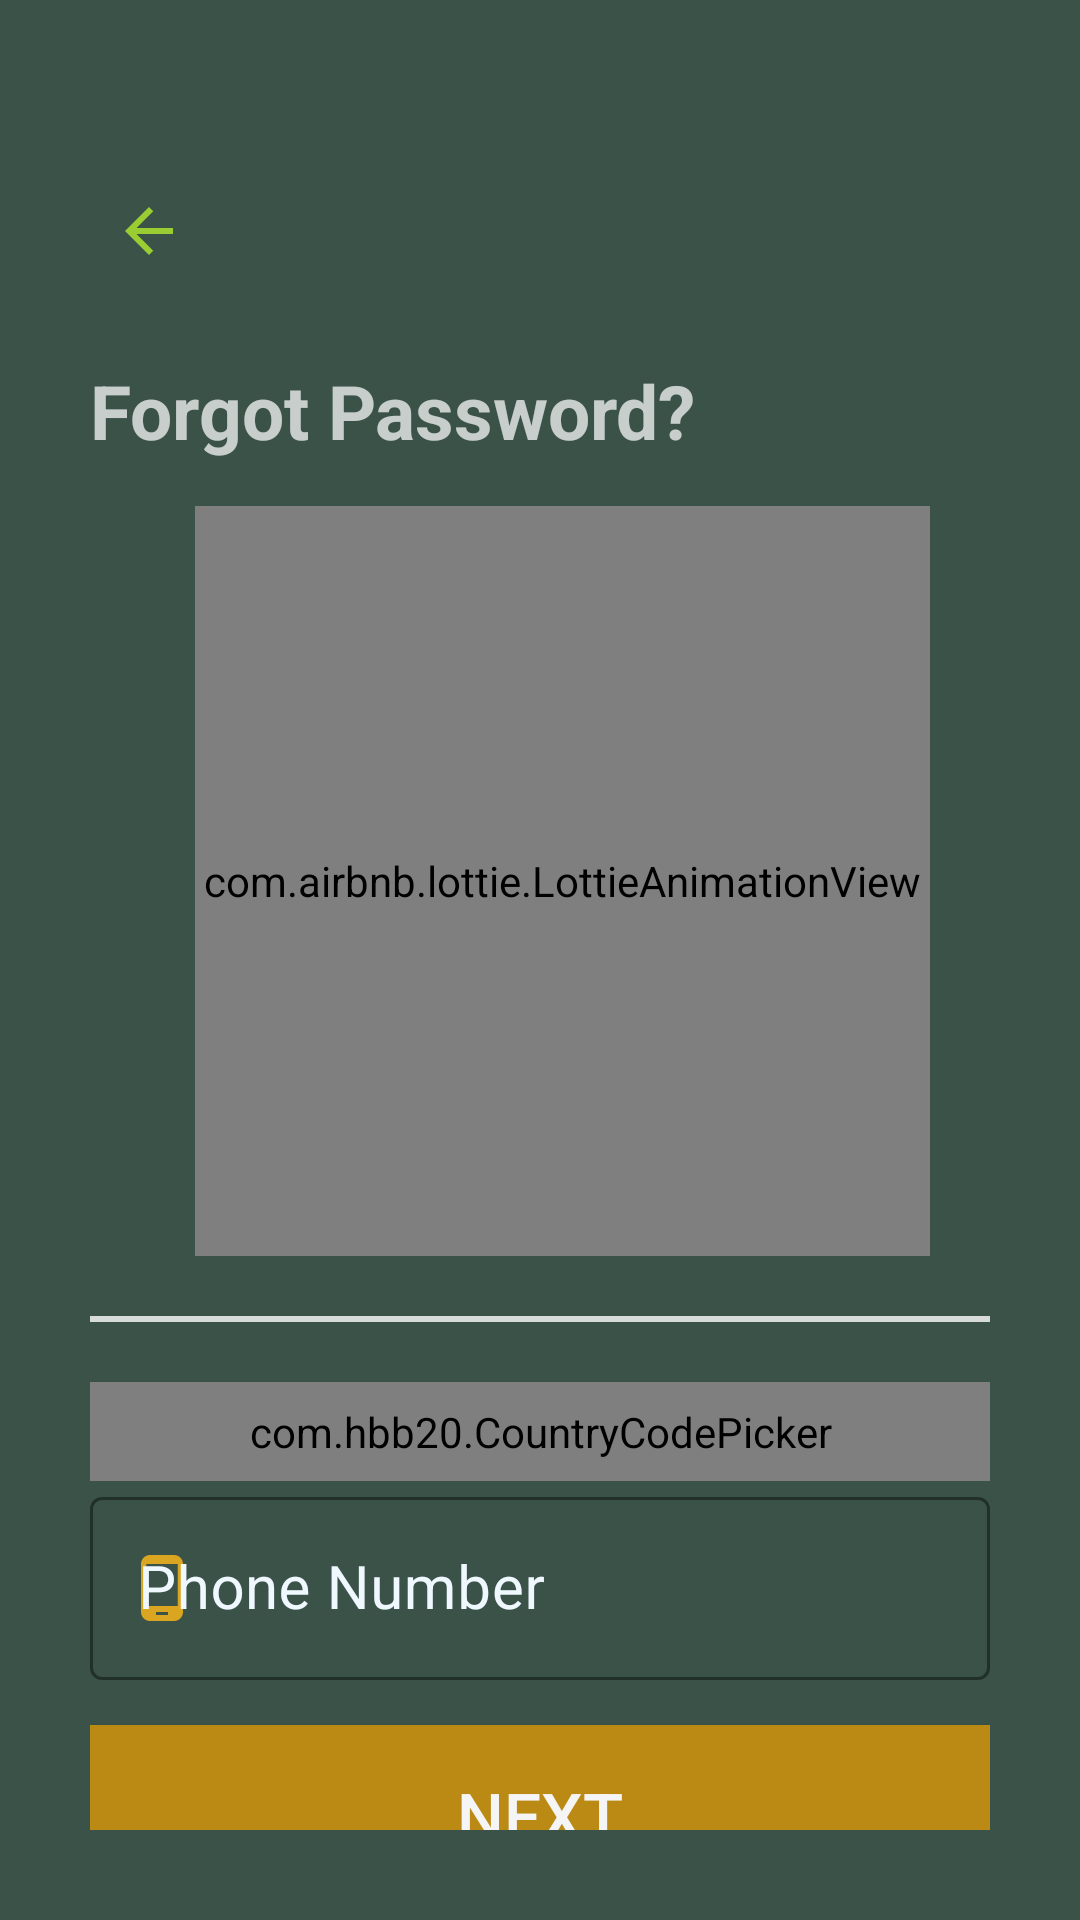

Here is an Android app screen rendered from its layout file. Give the layout XML and the strings, colors and styles it references.
<!-- AndroidManifest.xml: application theme Theme.MediSpot -->
<!-- res/layout/activity_forgot_password.xml -->
<?xml version="1.0" encoding="utf-8"?>
<androidx.appcompat.widget.LinearLayoutCompat xmlns:android="http://schemas.android.com/apk/res/android"
    xmlns:app="http://schemas.android.com/apk/res-auto"
    xmlns:tools="http://schemas.android.com/tools"
    android:layout_width="match_parent"
    android:layout_height="match_parent"
    tools:context=".CommonFiles.LoginSignup.ForgotPassword"
    android:background="@color/Drawable_color">

    <LinearLayout
        android:layout_width="match_parent"
        android:layout_height="match_parent"
        android:padding="30dp"
        android:orientation="vertical"
        android:transitionName="signup_screen">

        <LinearLayout
            android:layout_width="match_parent"
            android:layout_height="wrap_content"
            android:layout_marginTop="10dp"
            android:orientation="vertical">

            <ImageView
                android:id="@+id/back_btn"
                android:layout_width="45dp"
                android:layout_height="wrap_content"
                android:layout_marginTop="20dp"
                android:padding="5dp"
                android:onClick="back_btn"
                android:src="@drawable/ic_baseline_arrow_back_24"/>

            <TextView
                android:layout_width="wrap_content"
                android:layout_height="match_parent"
                android:text="Forgot Password?"
                android:layout_marginTop="20dp"
                android:layout_marginBottom="15dp"
                android:textColor="#B7FFFFFF"
                android:textSize="25dp"
                android:textStyle="bold"
                android:textAllCaps="false"/>


            <LinearLayout
                android:layout_width="260dp"
                android:layout_height="250dp"
                app:layout_constraintStart_toStartOf="parent"
                app:layout_constraintEnd_toEndOf="parent"
                app:layout_constraintTop_toTopOf="parent"
                android:layout_gravity="center">

                <com.airbnb.lottie.LottieAnimationView
                    android:layout_width="match_parent"
                    android:layout_height="match_parent"
                    android:layout_marginLeft="15dp"
                    android:layout_gravity="center"
                    app:lottie_autoPlay="true"
                    app:lottie_loop="true"
                    app:lottie_rawRes="@raw/forgotpassword"
                    app:lottie_speed="0.7"/>
            </LinearLayout>

            <View
                android:layout_width="match_parent"
                android:layout_height="2dp"
                android:background="#D7F5F5F5"
                android:layout_marginTop="20dp"
                android:layout_marginBottom="20dp"
                />

            <LinearLayout
                android:layout_width="match_parent"
                android:layout_height="match_parent"
                android:orientation="vertical">

                <com.hbb20.CountryCodePicker
                    android:id="@+id/country_code"
                    android:layout_width="match_parent"
                    android:layout_height="wrap_content"
                    android:background="@color/white"
                    android:padding="7dp"
                    app:ccp_autoDetectCountry="true"
                    app:ccp_showFlag="true"
                    app:ccp_showNameCode="true"/>


                <com.google.android.material.textfield.TextInputLayout
                    android:id="@+id/phone_num"
                    style="@style/Widget.MaterialComponents.TextInputLayout.OutlinedBox"
                    android:layout_width="match_parent"
                    android:layout_height="wrap_content"
                    android:hint="Phone Number"
                    android:textColorHint="@color/AliceBlue"
                    app:boxStrokeColor="@color/GoldenRod"
                    app:boxStrokeWidthFocused="2dp"
                    app:endIconMode="clear_text"
                    app:endIconTint="@color/GoldenRod"
                    app:startIconDrawable="@drawable/ic_baseline_phone_android_24"
                    app:startIconTint="@color/GoldenRod">

                    <com.google.android.material.textfield.TextInputEditText
                        android:layout_width="match_parent"
                        android:layout_height="match_parent"
                        android:inputType="phone"
                        android:textSize="20sp"
                        android:textColor="@color/white"
                        />


                </com.google.android.material.textfield.TextInputLayout>
            </LinearLayout>

            <androidx.appcompat.widget.AppCompatButton
                android:id="@+id/next_btn"
                android:layout_width="match_parent"
                android:layout_height="60dp"
                android:layout_marginTop="15dp"
                android:background="@drawable/button_back_state"
                android:text="Next"
                android:layout_gravity="center"
                android:textColor="@color/WhiteSmoke"
                android:textSize="22sp"
                android:onClick="next_btn"/>

            <TextView
                android:layout_width="match_parent"
                android:layout_height="wrap_content"
                android:layout_marginTop="35dp"
                android:text="Don't have an account?"
                android:textColor="#E1E6DC"
                android:textSize="17dp"
                android:gravity="center"/>

            <androidx.appcompat.widget.AppCompatButton
                android:id="@+id/Back_btn"
                android:layout_width="match_parent"
                android:layout_height="50dp"
                android:background="#00000000"
                android:backgroundTint="#BA8A14"
                android:text="Sign up Now"
                android:layout_gravity="center"
                android:textColor="@drawable/button_text_color"
                android:textSize="20sp"
                android:onClick="signup"/>

        </LinearLayout>

    </LinearLayout>
</androidx.appcompat.widget.LinearLayoutCompat>
<!-- resources referenced by this layout -->
<resources>
  <color name="AliceBlue">#F0F8FF</color>
  <color name="Drawable_color">#3B5249</color>
  <color name="GoldenRod">#DAA520</color>
  <color name="WhiteSmoke">#F5F5F5</color>
  <color name="white">#FFFFFFFF</color>
  <!-- drawable button_back_state (drawable) -->
  <?xml version="1.0" encoding="utf-8"?>
  <selector xmlns:android="http://schemas.android.com/apk/res/android">
      <item android:state_pressed="true" android:drawable="@color/GreenGray"/>
      <item android:drawable="@color/Primary_color"/>
  </selector>
  <!-- drawable button_text_color (drawable) -->
  <?xml version="1.0" encoding="utf-8"?>
  <selector xmlns:android="http://schemas.android.com/apk/res/android">
      <item android:state_pressed="true" android:color ="@color/white"/>
      <item android:state_enabled="true" android:color ="@color/YellowGreen"/>
      <item android:state_enabled="false" android:color ="@color/Orange"/>
  </selector>
  <!-- drawable ic_baseline_arrow_back_24 (drawable) -->
  <vector android:autoMirrored="true" android:height="30dp"
      android:tint="@color/YellowGreen"
      android:viewportHeight="30"
      android:viewportWidth="30" android:width="30dp" xmlns:android="http://schemas.android.com/apk/res/android">
      <path android:fillColor="@android:color/white" android:pathData="M20,11H7.83l5.59,-5.59L12,4l-8,8 8,8 1.41,-1.41L7.83,13H20v-2z"/>
  </vector>
  <!-- drawable ic_baseline_phone_android_24 (drawable-v24) -->
  <vector android:autoMirrored="true" android:height="24dp"
      android:tint="#B1A78D" android:viewportHeight="24"
      android:viewportWidth="24" android:width="24dp" xmlns:android="http://schemas.android.com/apk/res/android">
    <path android:fillColor="@android:color/white" android:pathData="M16,1L8,1C6.34,1 5,2.34 5,4v16c0,1.66 1.34,3 3,3h8c1.66,0 3,-1.34 3,-3L19,4c0,-1.66 -1.34,-3 -3,-3zM14,21h-4v-1h4v1zM17.25,18L6.75,18L6.75,4h10.5v14z"/>
  </vector>
  <style name="Theme.MediSpot" parent="Theme.MaterialComponents.DayNight.NoActionBar">
          
          <item name="colorPrimary">#D69F17</item>
          <item name="colorPrimaryVariant">#AF9145</item>
          <item name="colorOnPrimary">@color/white</item>
          
          <item name="colorSecondary">@color/teal_200</item>
          <item name="colorSecondaryVariant">@color/teal_700</item>
          <item name="colorOnSecondary">@color/black</item>
          
          <item name="android:statusBarColor" tools:targetApi="l">?attr/colorPrimaryVariant</item>
          
      </style>
  <color name="GreenGray">#869F94</color>
  <color name="Primary_color">#BA8A14</color>
  <color name="YellowGreen">#9ACD32</color>
  <color name="Orange">#FFA500</color>
  <color name="teal_200">#FF03DAC5</color>
  <color name="teal_700">#FF018786</color>
  <color name="black">#FF000000</color>
</resources>
